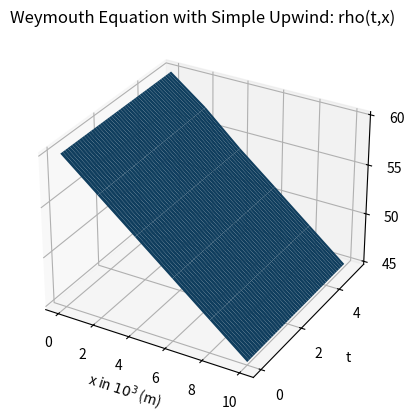
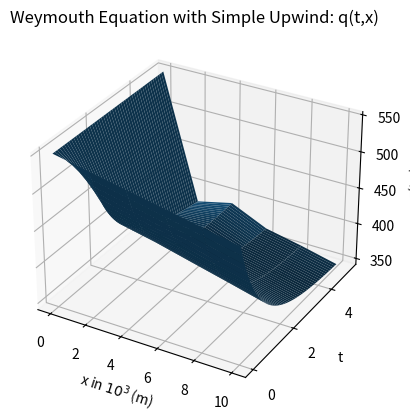
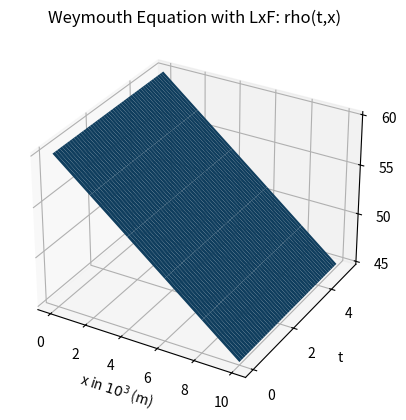
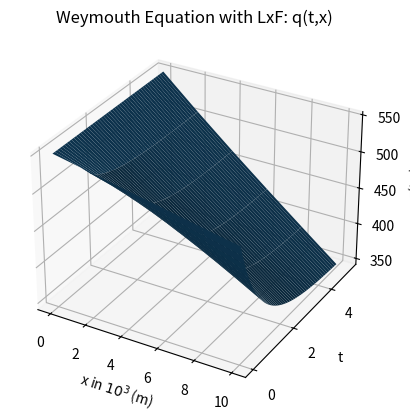
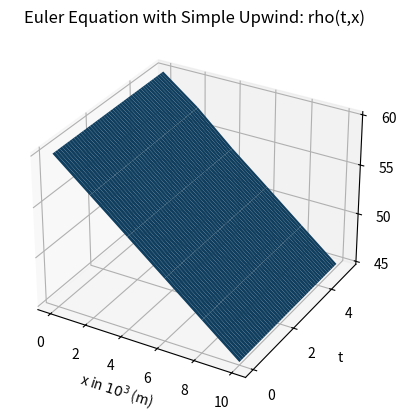
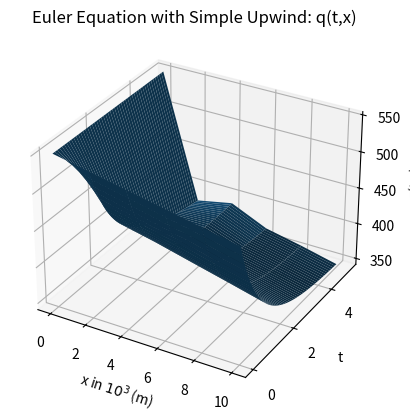
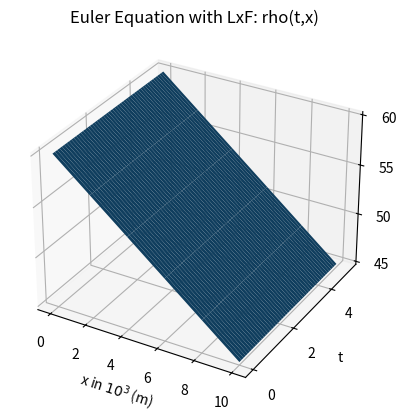
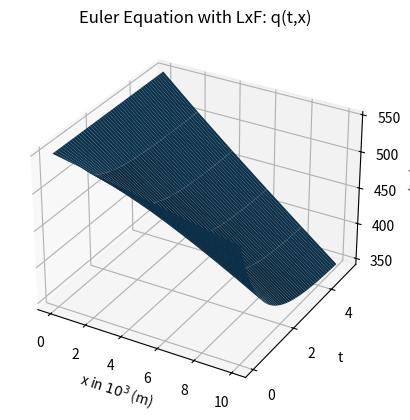

Python code for these plots, in order:
"""
MAIN CODE
Created on Sat Jun 12 19:09:06 2021

The graphics obtained in this simulation are presented in Chapter 6, page 50.

@author: katharinaenin
Isothermal Euler and Weymouth Equation with Lax Friedrich Scheme
and Simple Upwind.

"""
import numpy as np
import matplotlib.pyplot as plt

a_square = 340*340
T = 5
Lambda = 0.11
LengthOfPipe = 12000
D = 1

n = 6
m = 600

dt = T/(m)
dx = LengthOfPipe/(n-1)

P = np.zeros((n,m))
Q = np.zeros((n,m))

steps_Q = 10
init_Q = 550
for j in range(n):
    Q[j,0] = init_Q - steps_Q*j


steps_P = 3
init_P = 60
for j in range(n):
    P[j,0] = init_P - steps_P*j

Q[0,:] = Q[0,0]
P[0,:] = P[0,0]

X_Arr = np.arange(0,12,2)
T_Arr = np.arange(0,T,dt)

# Weymouth Gleichung mit LxF
def Weymouth_LxF():
    
    P1 = np.zeros((n,m))
    Q1 = np.zeros((n,m))
    P1[0,:] = P[0,0]
    Q1[0,:] = Q[0,0]
    P1[:,0] = P[:,0]
    Q1[:,0] = Q[:,0]
    Q1[n-1,:] = Q[n-1,:]
    P1[n-1,:] = P[n-1,:]
    for t in range(0,m-1):
        for j in range(1,n-1):
            P1[j,t+1] = 0.5*(P1[j+1,t]+P1[j-1,t]) - (dt/(2*dx))*(Q1[j+1,t]-Q1[j-1,t])
            Q1[j,t+1] = 0.5*(Q1[j+1,t]+Q1[j-1,t]) - a_square*(dt/(2*dx))*(P1[j+1,t]-P1[j-1,t]) - dt*Lambda/(4*D)*(Q1[j+1,t]*abs(Q1[j+1,t])/P1[j+1,t] + Q1[j-1,t]*abs(Q1[j-1,t])/P1[j-1,t])
            
    return P1, Q1

# Weymouth Gleichung mit Simple Upwind
def Weymouth_SimpleUp():

    P2 = np.zeros((n,m))
    Q2 = np.zeros((n,m))
    P2[0,:] = P[0,0]
    Q2[0,:] = Q[0,0]
    P2[:,0] = P[:,0]
    Q2[:,0] = Q[:,0]
    
    for t in range(0,m-1):
        for j in range(1,n):
            P2[j,t+1] = P2[j,t] - (dt/dx)*(Q2[j,t]-Q2[j-1,t])
            Q2[j,t+1] = Q2[j,t] - a_square*(dt/dx)*(P2[j,t]-P2[j-1,t]) - dt*Lambda/(2*D)*(Q2[j,t]*abs(Q2[j,t])/P2[j,t])
            
    P[n-1,:] = P2[n-1,:]       
    Q[n-1,:] = Q2[n-1,:] 

    return P2, Q2

# Euler Gleichung mit Simple Upwind
def EulerGleichung_SimpleUp():

    P3 = np.zeros((n,m))
    Q3 = np.zeros((n,m))
    P3[0,:] = P[0,0]
    Q3[0,:] = Q[0,0]
    P3[:,0] = P[:,0]
    Q3[:,0] = Q[:,0]
    
    for t in range(0,m-1):
        for j in range(1,n):
            P3[j,t+1] = P3[j,t] - (dt/dx)*(Q3[j,t]-Q3[j-1,t])
            Q3[j,t+1] = Q3[j,t] - (dt/dx)*(Q3[j,t]*Q3[j,t]/P3[j,t] + a_square*P3[j,t] - Q3[j-1,t]*Q3[j-1,t]/P3[j-1,t] - a_square*P3[j-1,t]) - dt*Lambda/(2*D)*(Q3[j,t]*abs(Q3[j,t])/P3[j,t])
    
    return P3, Q3

# Euler Gleichung mit LxF
def EulerGleichung_LxF():
    P4 = np.zeros((n,m))
    Q4 = np.zeros((n,m))
    P4[0,:] = P[0,0]
    Q4[0,:] = Q[0,0]
    P4[:,0] = P[:,0]
    Q4[:,0] = Q[:,0]
    Q4[n-1,:] = Q[n-1,:]
    P4[n-1,:] = P[n-1,:]
    
    for t in range(0,m-1):
        for j in range(1,n-1):
            P4[j,t+1] = 0.5*(P4[j-1,t] + P4[j+1,t]) - (dt/(2*dx))*(Q4[j+1,t]-Q4[j-1,t])
            Q4[j,t+1] = 0.5*(Q4[j-1,t]+Q4[j+1,t]) - (dt/(2*dx))*(Q4[j+1,t]*Q4[j+1,t]/P4[j+1,t] + a_square*P4[j+1,t] - Q4[j-1,t]*Q4[j-1,t]/P4[j-1,t] - a_square*P4[j-1,t]) - dt*Lambda/(4*D)*(Q4[j-1,t]*abs(Q4[j-1,t])/P4[j-1,t]+Q4[j+1,t]*abs(Q4[j+1,t])/P4[j+1,t])
    
    return P4, Q4
    
if __name__ == '__main__':
    EulerPlt = 1
    WeymouthBlt = 1
    SimpleUp_Euler_Blt = 1
    SimpleUp_Weymouth_Blt = 1
    
    if SimpleUp_Weymouth_Blt:
        P1,Q1 = Weymouth_SimpleUp()
        
        X_mesh, T_mesh = np.meshgrid(X_Arr, T_Arr)
        P_Matrix_T = P1.transpose()
        Q_Matrix_T = Q1.transpose()
        
        plt.figure(1)
        ax = plt.axes(projection='3d')
        ax.dist = 11
        ax.set_xlabel('x in $10^3$ (m)')
        ax.set_ylabel('t')
        ax.set_zlabel(r'$\rho(t,x)$')
        ax.locator_params(axis='x', nbins = 6)
        ax.locator_params(axis='y', nbins = 5)
        ax.locator_params(axis='z', nbins = 5)
        ax.plot_surface(X_mesh, T_mesh, P_Matrix_T)
        title = 'Weymouth Equation with Simple Upwind: rho(t,x)'
        ax.set_title(title)
        # title_file1 = 'Wey_Simpl_P.png'
        # plt.savefig(title_file1, dpi=300)
        
        plt.figure(2)
        ax2 = plt.axes(projection='3d')
        ax2.dist = 11
        ax2.set_xlabel('x in $10^3$ (m)')
        ax2.set_ylabel('t')
        ax2.set_zlabel('q(t,x)')
        ax2.locator_params(axis='x', nbins = 6)
        ax2.locator_params(axis='y', nbins = 5)
        ax2.locator_params(axis='z', nbins = 5)
        ax2.plot_surface(X_mesh, T_mesh, Q_Matrix_T)
        title = 'Weymouth Equation with Simple Upwind: q(t,x)'
        ax2.set_title(title)
        # title_file2 = 'Wey_Simpl_Q.png'
        # plt.savefig(title_file2, dpi=300)
    
    if WeymouthBlt:
        P2, Q2 = Weymouth_LxF()
        
        X_mesh, T_mesh = np.meshgrid(X_Arr, T_Arr)
        P_Matrix_T = P2.transpose()
        Q_Matrix_T = Q2.transpose()
        
        plt.figure(3)
        ax = plt.axes(projection='3d')
        ax.dist = 11
        ax.set_xlabel('x in $10^3$ (m)')
        ax.set_ylabel('t')
        ax.set_zlabel(r'$\rho(t,x)$')
        ax.locator_params(axis='x', nbins = 6)
        ax.locator_params(axis='y', nbins = 5)
        ax.locator_params(axis='z', nbins = 5)
        ax.plot_surface(X_mesh, T_mesh, P_Matrix_T)
        title = 'Weymouth Equation with LxF: rho(t,x)'
        ax.set_title(title)
        # title_file1 = 'Wey_LxF_P.png'
        # plt.savefig(title_file1, dpi=300)
        
        plt.figure(4)
        ax2 = plt.axes(projection='3d')
        ax2.dist = 11
        ax2.set_xlabel('x in $10^3$ (m)')
        ax2.set_ylabel('t')
        ax2.set_zlabel('q(t,x)')
        ax2.locator_params(axis='x', nbins = 6)
        ax2.locator_params(axis='y', nbins = 5)
        ax2.locator_params(axis='z', nbins = 5)
        ax2.plot_surface(X_mesh, T_mesh, Q_Matrix_T)
        title = 'Weymouth Equation with LxF: q(t,x)'
        ax2.set_title(title)
        # title_file2 = 'Wey_LxF_Q.png'
        # plt.savefig(title_file2, dpi=300)
        
    if SimpleUp_Euler_Blt:
        P3, Q3 = EulerGleichung_SimpleUp()
        
        X_mesh, T_mesh = np.meshgrid(X_Arr, T_Arr)
        P_Matrix_T = P3.transpose()
        Q_Matrix_T = Q3.transpose()
        
        plt.figure(5)
        ax = plt.axes(projection='3d')
        ax.dist = 11
        ax.set_xlabel('x in $10^3$ (m)')
        ax.set_ylabel('t')
        ax.set_zlabel(r'$\rho(t,x)$')
        ax.locator_params(axis='x', nbins = 6)
        ax.locator_params(axis='y', nbins = 5)
        ax.locator_params(axis='z', nbins = 5)
        ax.plot_surface(X_mesh, T_mesh, P_Matrix_T)
        title = 'Euler Equation with Simple Upwind: rho(t,x)'
        ax.set_title(title)
        # title_file1 = 'Euler_Simpl_P.png'
        # plt.savefig(title_file1, dpi=300)
        
        plt.figure(6)
        ax2 = plt.axes(projection='3d')
        ax2.dist = 11
        ax2.set_xlabel('x in $10^3$ (m)')
        ax2.set_ylabel('t')
        ax2.set_zlabel('q(t,x)')
        ax2.locator_params(axis='x', nbins = 6)
        ax2.locator_params(axis='y', nbins = 5)
        ax2.locator_params(axis='z', nbins = 5)
        ax2.plot_surface(X_mesh, T_mesh, Q_Matrix_T)
        title = 'Euler Equation with Simple Upwind: q(t,x)'
        ax2.set_title(title)
        # title_file2 = 'Euler_Simpl_Q.png'
        # plt.savefig(title_file2, dpi=300)
    
    if EulerPlt:
        P4, Q4 = EulerGleichung_LxF()
        
        X_mesh, T_mesh = np.meshgrid(X_Arr, T_Arr)
        P_Matrix_T = P4.transpose()
        Q_Matrix_T = Q4.transpose()
        
        plt.figure(7)
        ax = plt.axes(projection='3d')
        ax.dist = 11
        ax.set_xlabel('x in $10^3$ (m)')
        ax.set_ylabel('t')
        ax.set_zlabel(r'$\rho(t,x)$')
        ax.locator_params(axis='x', nbins = 6)
        ax.locator_params(axis='y', nbins = 5)
        ax.locator_params(axis='z', nbins = 5)
        ax.plot_surface(X_mesh, T_mesh, P_Matrix_T)
        title = 'Euler Equation with LxF: rho(t,x)'
        ax.set_title(title)
        # title_file1 = 'Euler_LxF_P.png'
        # plt.savefig(title_file1, dpi=300)
        
        plt.figure(8)
        ax2 = plt.axes(projection='3d')
        ax2.dist = 11
        ax2.set_xlabel('x in $10^3$ (m)')
        ax2.set_ylabel('t')
        ax2.set_zlabel('q(t,x)')
        ax2.locator_params(axis='x', nbins = 6)
        ax2.locator_params(axis='y', nbins = 5)
        ax2.locator_params(axis='z', nbins = 5)
        ax2.plot_surface(X_mesh, T_mesh, Q_Matrix_T)
        title = 'Euler Equation with LxF: q(t,x)'
        ax2.set_title(title)
        # title_file2 = 'Euler_LxF_Q.png'
        # plt.savefig(title_file2, dpi=300)
        
        